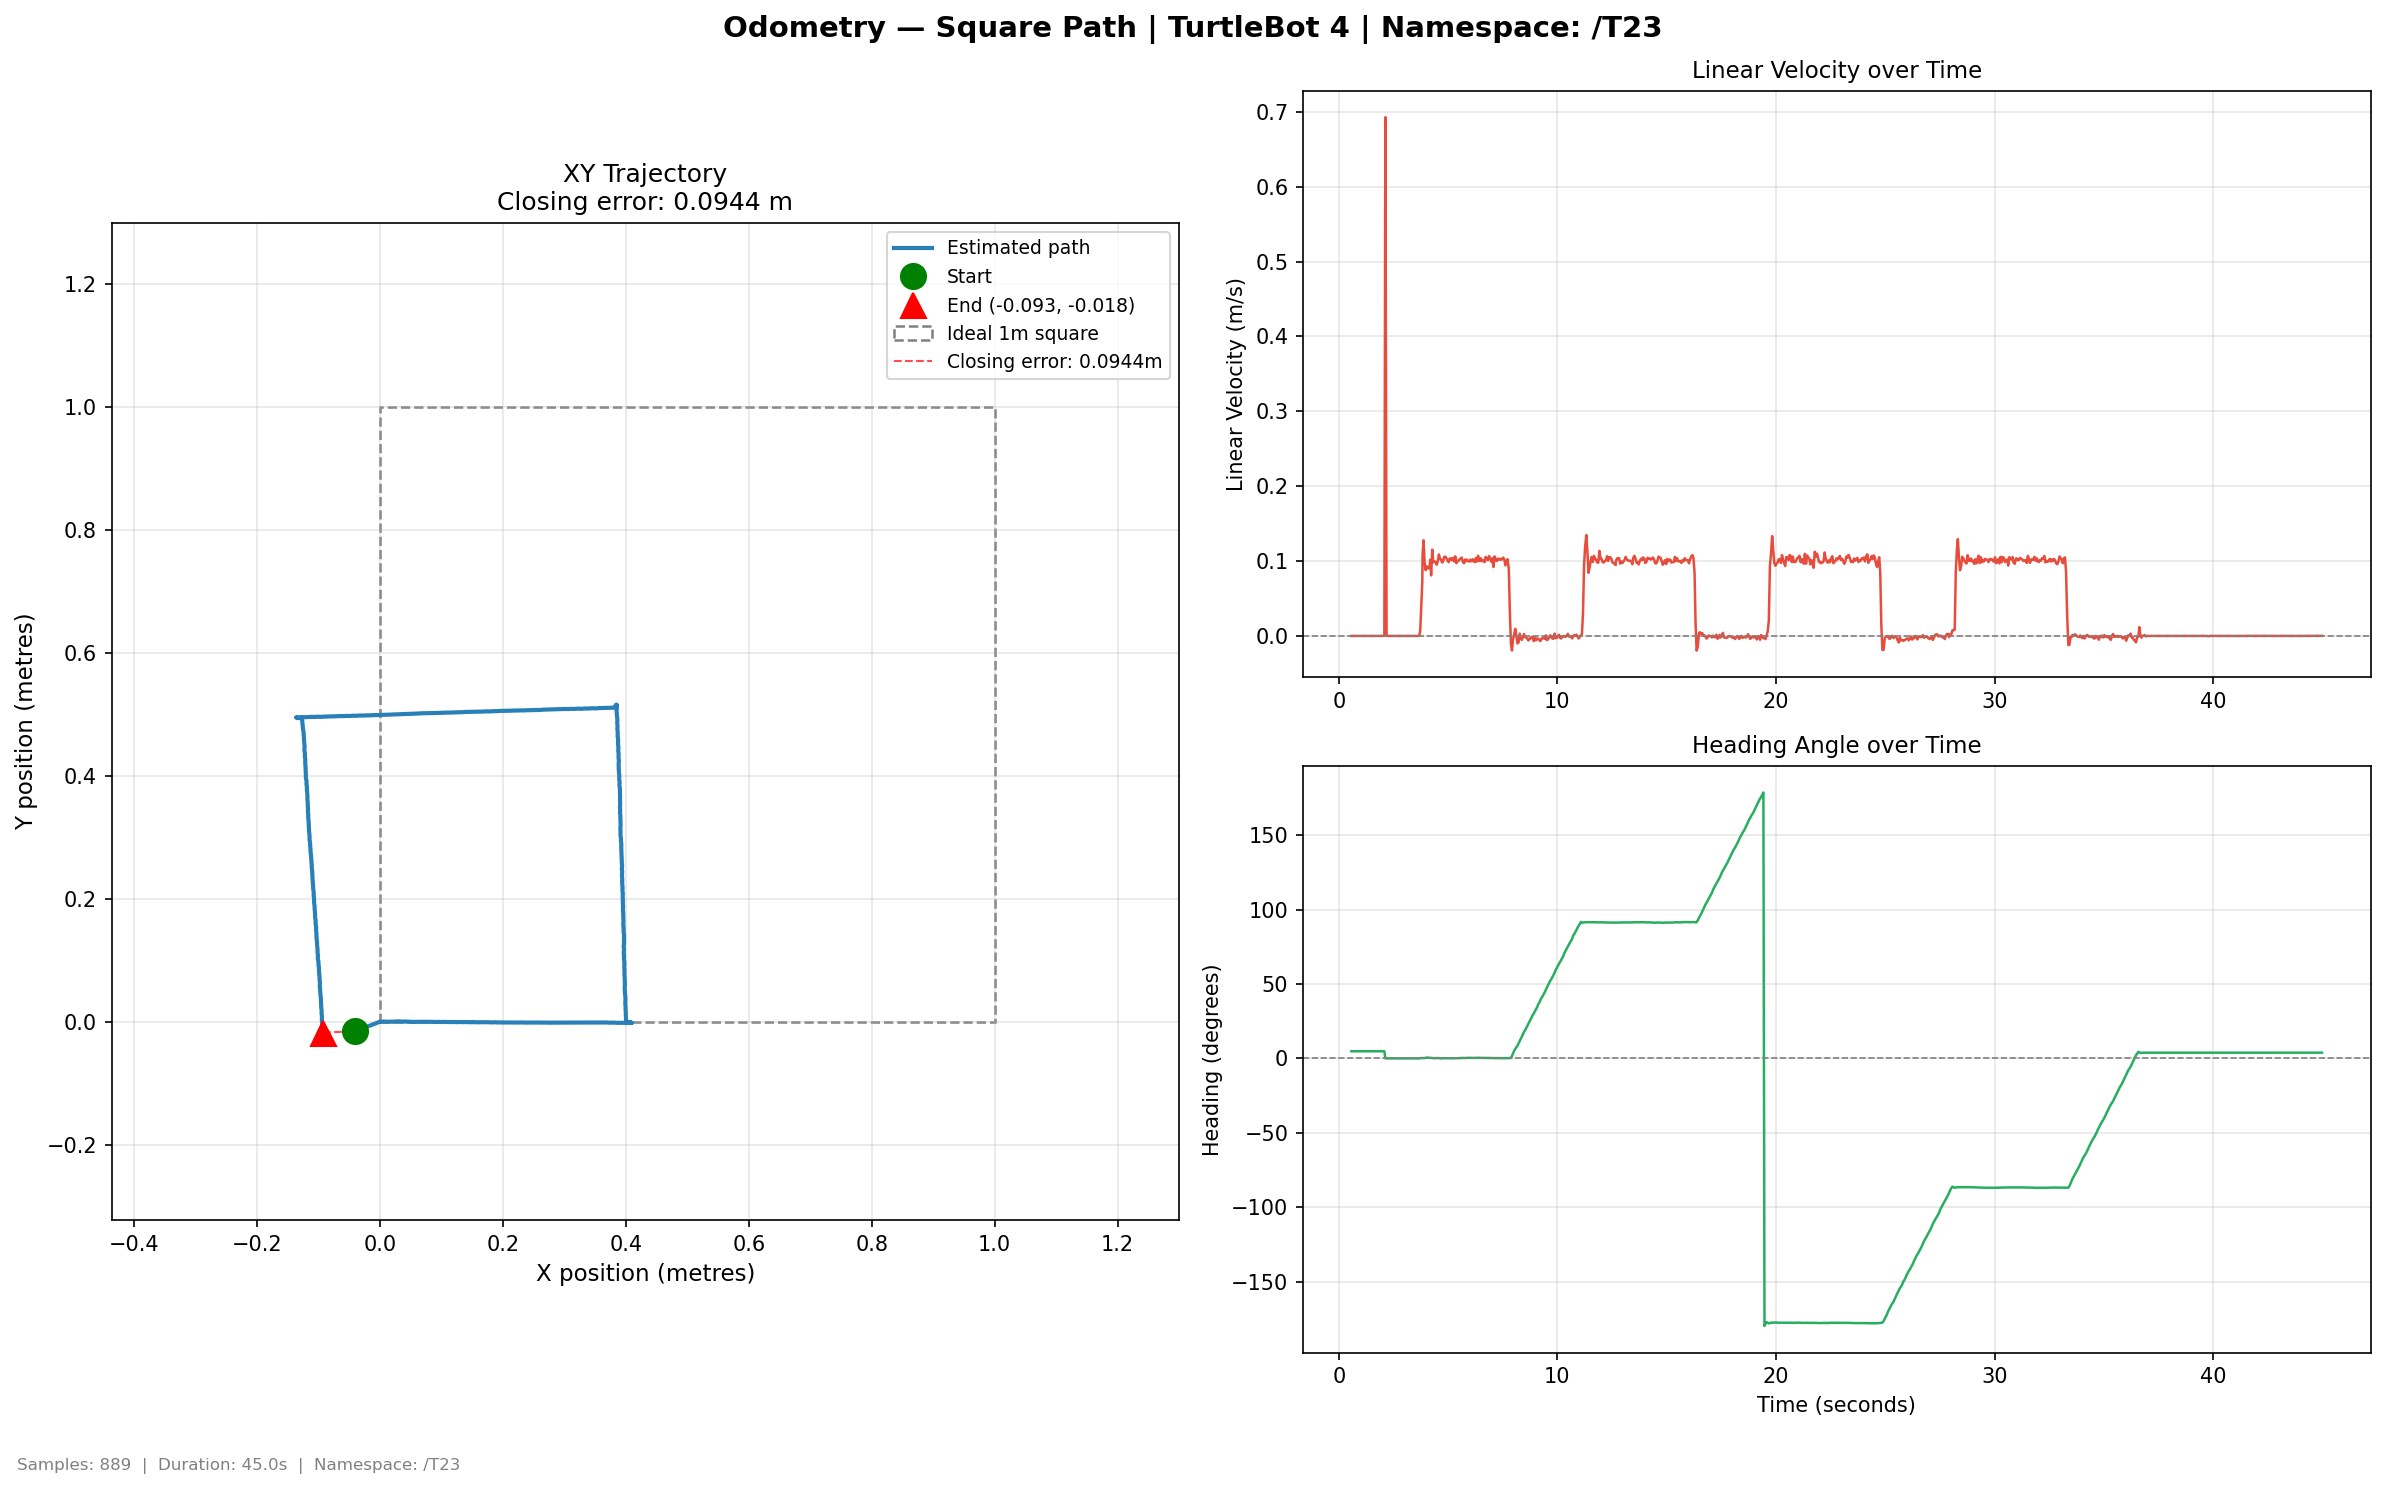

The data file committed next to this chart (first rows):
time, x, y, yaw_deg, vel_lin, vel_ang
0.5787, -0.04039, -0.01556, 4.801, 0.0, 0.0
0.6301, -0.04039, -0.01556, 4.801, 0.0, 0.0
0.6841, -0.04039, -0.01556, 4.801, 0.0, 0.0
0.7276, -0.04039, -0.01556, 4.801, 0.0, 0.0
0.7876, -0.04039, -0.01556, 4.801, 0.0, 0.0
0.8305, -0.04039, -0.01556, 4.801, 0.0, 0.0
0.8807, -0.04039, -0.01556, 4.801, 0.0, 0.0
0.9308, -0.04039, -0.01556, 4.801, 0.0, 0.0
0.9831, -0.04039, -0.01556, 4.801, 0.0, 0.0
1.026, -0.04039, -0.01556, 4.801, 0.0, 0.0
1.073, -0.04039, -0.01556, 4.801, 0.0, 0.0
1.122, -0.04039, -0.01556, 4.801, 0.0, 0.0
1.172, -0.04039, -0.01556, 4.801, 0.0, 0.0
1.222, -0.04039, -0.01556, 4.801, 0.0, 0.0
1.272, -0.04039, -0.01556, 4.801, 0.0, 0.0
1.328, -0.04039, -0.01556, 4.801, 0.0, 0.0
1.378, -0.04039, -0.01556, 4.801, 0.0, 0.0
1.427, -0.04039, -0.01556, 4.801, 0.0, 0.0
1.472, -0.04039, -0.01556, 4.801, 0.0, 0.0
1.521, -0.04039, -0.01556, 4.801, 0.0, 0.0
1.572, -0.04039, -0.01556, 4.801, 0.0, 0.0
1.622, -0.04039, -0.01556, 4.801, 0.0, 0.0
1.671, -0.04039, -0.01556, 4.801, 0.0, 0.0
1.722, -0.04039, -0.01556, 4.801, 0.0, 0.0
1.778, -0.04039, -0.01556, 4.801, 0.0, 0.0
1.827, -0.04039, -0.01556, 4.801, 0.0, 0.0
1.875, -0.04039, -0.01556, 4.801, 0.0, 0.0
1.921, -0.04039, -0.01556, 4.801, 0.0, 0.0
1.971, -0.04039, -0.01556, 4.801, 0.0, 0.0
2.028, -0.04039, -0.01556, 4.801, 0.0, 0.0
2.084, -0.04039, -0.01556, 4.801, 0.0, 0.0
2.131, 0.0, 0.0, -0.0, 0.6927, -1.397
2.186, 0.0, -0.0, 0.0, 0.0, -7e-06
2.233, 0.0, -0.0, 0.0, 0.0, 0.0
2.283, 0.0, -0.0, 0.0, 0.0, 0.0
2.328, 0.0, -0.0, 0.0, 0.0, 0.0
2.371, 0.0, -0.0, 0.0, 0.0, 0.0
2.421, 0.0, -0.0, 0.0, 0.0, 6e-06
2.474, 0.0, -0.0, 0.0, 0.0, -0.0
2.522, 0.0, -0.0, 0.0, 0.0, -0.0
2.578, 0.0, -0.0, 0.0, 0.0, -0.0
2.625, 0.0, -0.0, 0.0, 0.0, -0.0
2.675, 0.0, -0.0, 0.0, -0.0, -1e-06
2.722, 0.0, -0.0, 0.0, 0.0, 0.0
2.772, 0.0, -0.0, -0.0, -0.0, -2e-06
2.822, 0.0, -0.0, 0.0, 0.0, 6e-06
2.871, 0.0, -0.0, -0.0, -0.0, -4e-06
2.923, 0.0, -0.0, -0.0, 0.0, 1e-06
2.978, -0.0, 0.0, -0.0, -0.0, -4e-06
3.045, -0.0, 0.0, -0.0, 0.0, 1e-06
3.085, -0.0, 0.0, -0.0, 0.0, 1e-06
3.122, -0.0, 0.0, -0.0, -0.0, -4e-06
3.172, -0.0, 0.0, -0.0, 0.0, 5e-06
3.222, -0.0, 0.0, -0.0, 0.0, 1e-06
3.271, -0.0, 0.0, -0.0, 0.0, 0.0
3.322, -0.0, 0.0, -0.0, 0.0, 0.0
3.381, -0.0, 0.0, -0.0, 0.0, 0.0
3.433, -0.0, 0.0, -0.0, -0.0, -4e-06
3.481, -0.0, 0.0, -0.0, 0.0, 4e-06
3.532, -0.0, 0.0, -0.0, 0.0, 0.0
... 829 more rows
